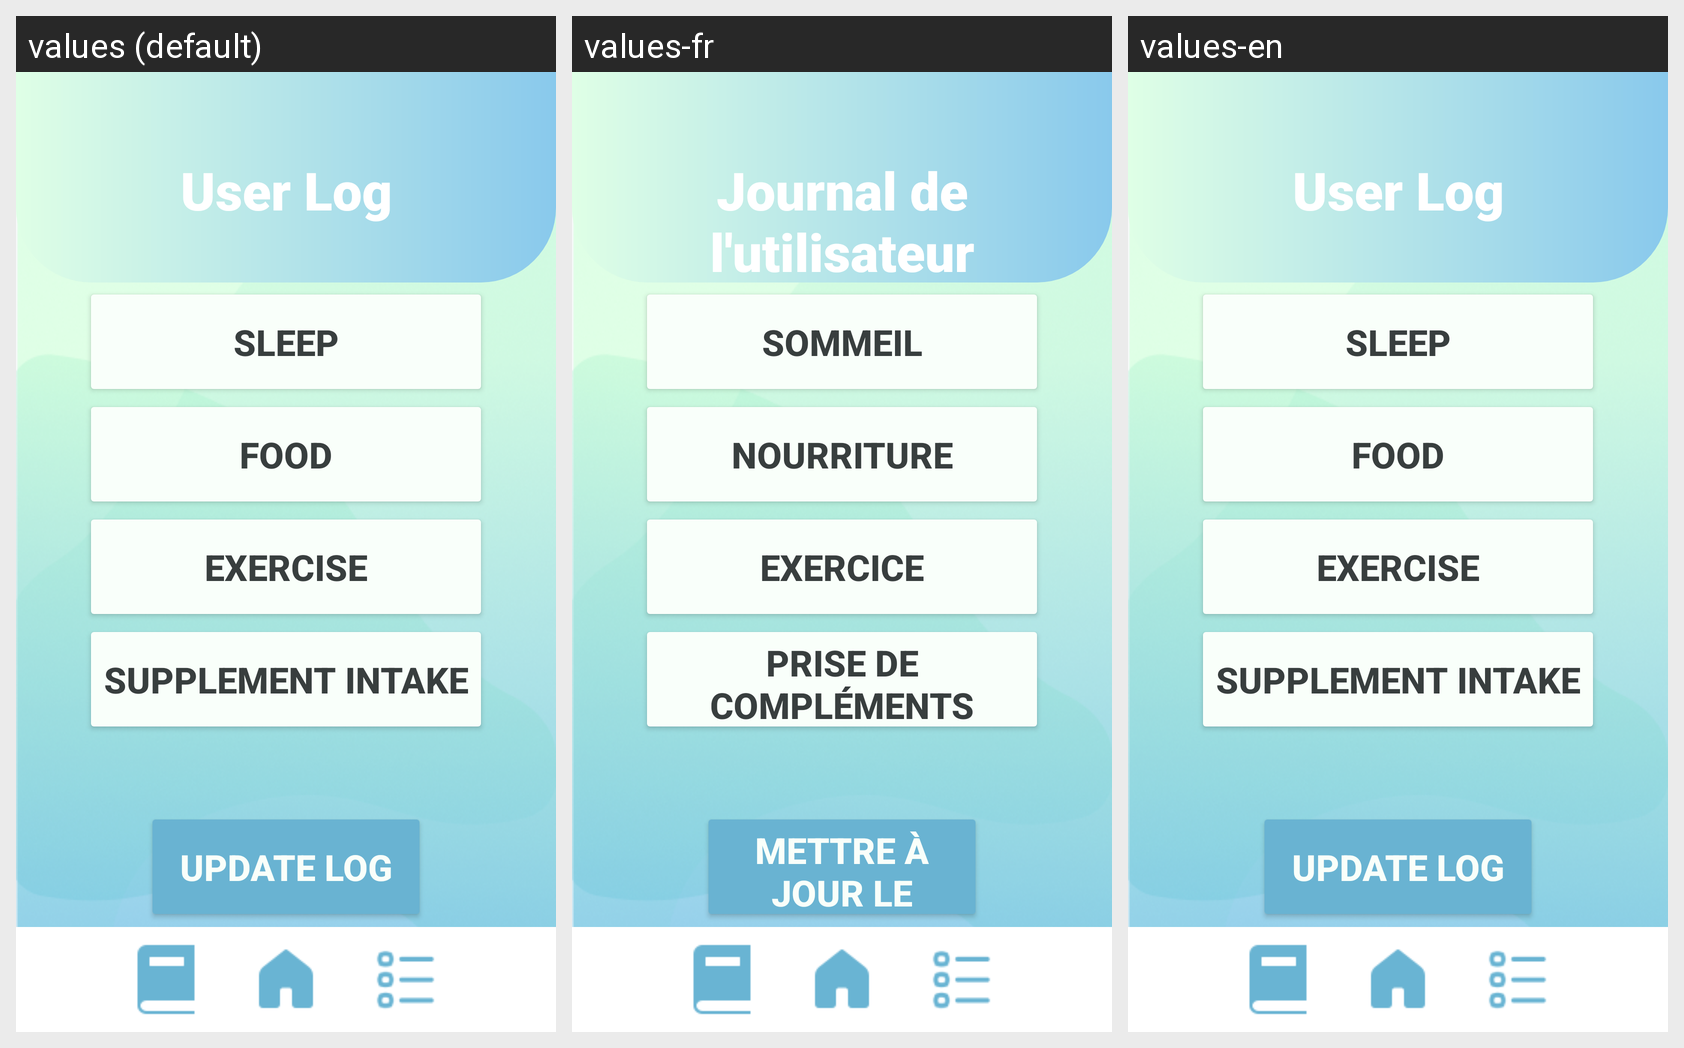

The Android screen above is rendered under several locales of the same app. Produce the string resources it draws, with the default and per-locale values.
Android screen res/layout/activity_supplement_log.xml rendered under 3 locales, left to right: values (default), values-fr, values-en. Device: Nexus 5 (rendered at 1080×1920; each locale shown at half size, 540×960, under a caption strip naming it); theme Theme.SupplePet.
Strings drawn on this screen, with the default value and each locale's value (text and hints the layout hard-codes, and strings that could not be matched under every locale, appear in the picture but are not listed):

log_title
  values: User Log
  values-fr: Journal de l'utilisateur
  values-en: User Log

log_sleep
  values: Sleep
  values-fr: Sommeil
  values-en: Sleep

log_food
  values: Food
  values-fr: Nourriture
  values-en: Food

log_exercise
  values: Exercise
  values-fr: Exercice
  values-en: Exercise

update_log
  values: Update Log
  values-fr: Mettre à jour le journal
  values-en: Update Log
